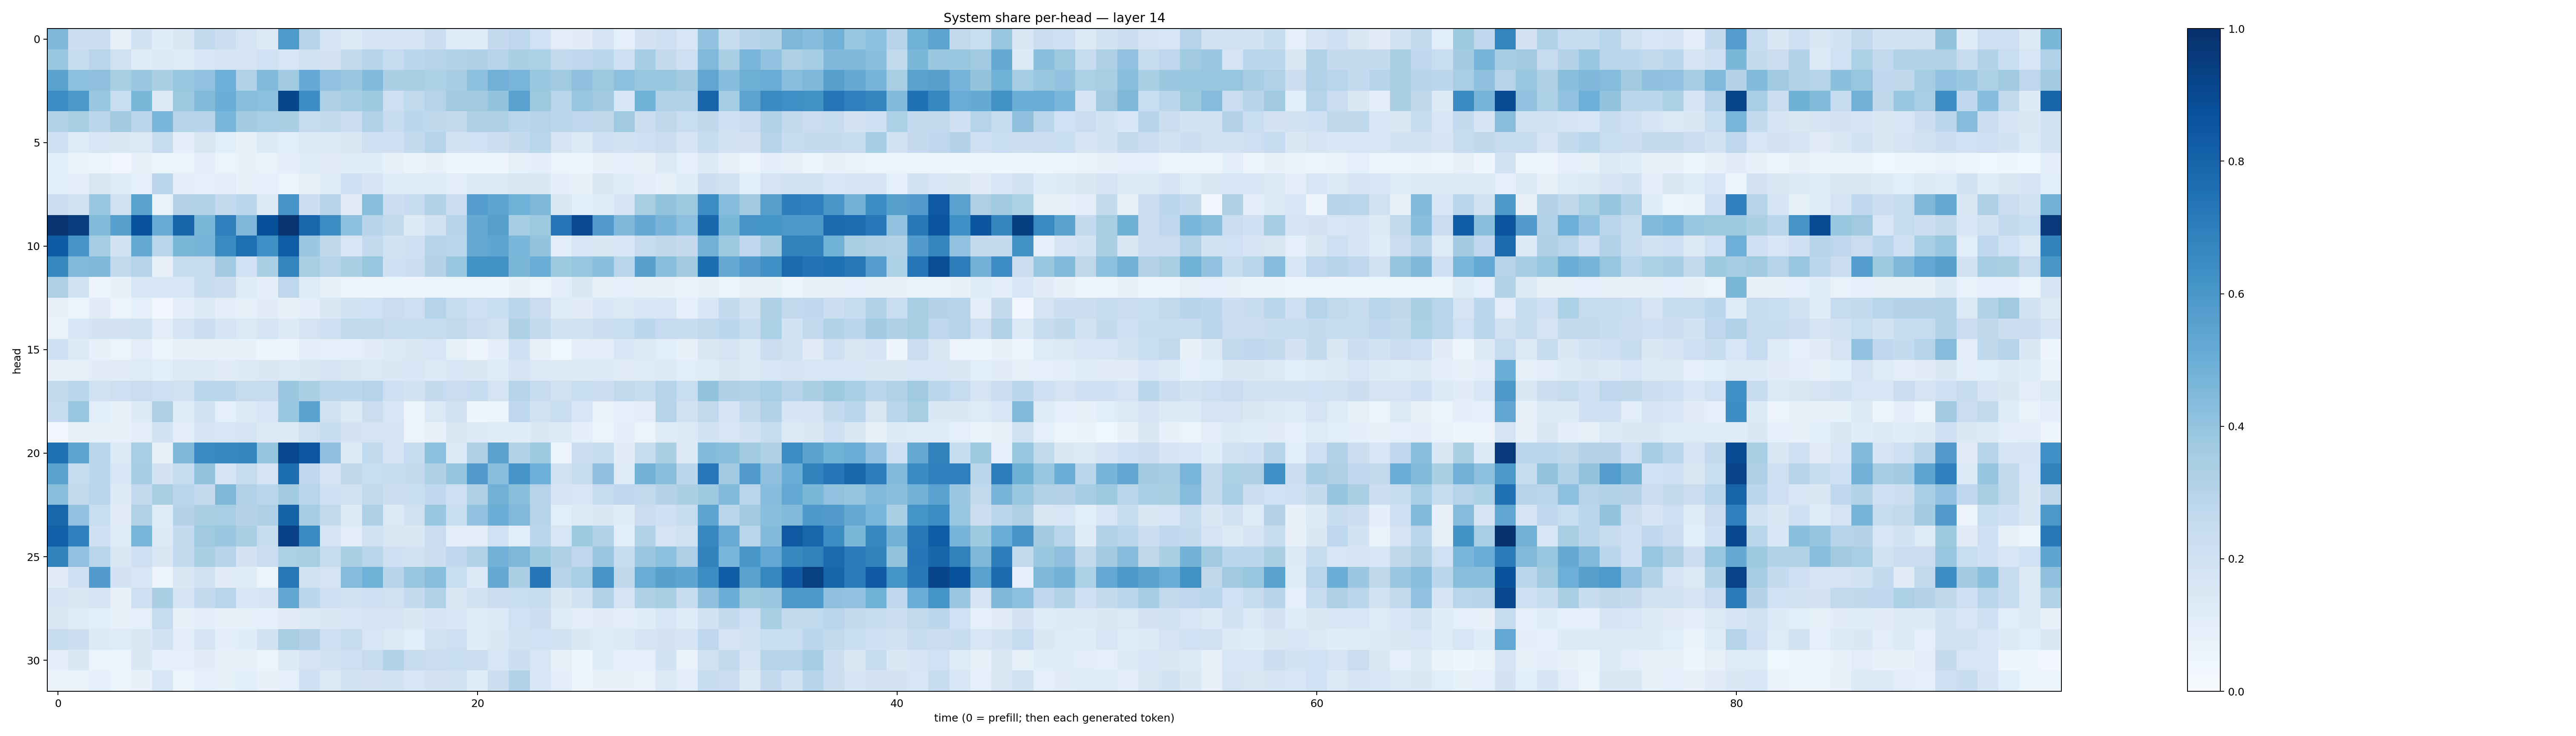

Source data for this figure (header and first rows):
0.45255387, 0.21823645, 0.21837689, 0.08544146, 0.19349593, 0.11433193, 0.14964381, 0.26190674, 0.22106929, 0.17204069, 0.12754786, 0.587052, 0.30326748, 0.17083824, 0.13286331, 0.17041771, 0.1656676, 0.16592132, 0.2206828, 0.11987633, 0.120831825, 0.2531834, 0.2766226, 0.19976251
0.3895, 0.2358, 0.2927, 0.1972, 0.1186, 0.1402, 0.1214, 0.1602, 0.1755, 0.1692, 0.1995, 0.1569, 0.1918, 0.1807, 0.2637, 0.2947, 0.248, 0.2867, 0.3044, 0.3144, 0.3257, 0.2954, 0.3321, 0.3312
0.5521, 0.4177, 0.4109, 0.3405, 0.3812, 0.3323, 0.39, 0.4096, 0.4948, 0.3202, 0.4441, 0.3692, 0.5211, 0.4042, 0.3814, 0.4422, 0.3329, 0.3434, 0.3304, 0.3479, 0.4154, 0.4823, 0.4678, 0.3856
0.6469, 0.5915, 0.3829, 0.232, 0.4601, 0.1251, 0.3783, 0.44, 0.4993, 0.4284, 0.4148, 0.9102, 0.6436, 0.3254, 0.3544, 0.3734, 0.2146, 0.2639, 0.2969, 0.3698, 0.3605, 0.3994, 0.551, 0.3756
0.3098, 0.34, 0.2842, 0.3603, 0.2789, 0.4648, 0.3017, 0.2957, 0.4645, 0.3585, 0.3459, 0.3357, 0.2498, 0.2638, 0.2286, 0.3183, 0.2479, 0.2777, 0.2712, 0.2509, 0.3214, 0.3235, 0.2843, 0.3027
0.2039, 0.1184, 0.1616, 0.1427, 0.1396, 0.2408, 0.09719, 0.1491, 0.1087, 0.07275, 0.1253, 0.1093, 0.138, 0.133, 0.1489, 0.2113, 0.2084, 0.2616, 0.3032, 0.1906, 0.2009, 0.2164, 0.2505, 0.2883
0.1063, 0.06369, 0.06069, 0.03245, 0.07998, 0.05961, 0.06116, 0.1011, 0.05371, 0.07267, 0.06999, 0.09618, 0.1185, 0.1125, 0.1162, 0.1145, 0.08148, 0.06445, 0.07253, 0.04109, 0.04241, 0.05016, 0.08508, 0.09592
0.1084, 0.09825, 0.1508, 0.1239, 0.08723, 0.2825, 0.1036, 0.09242, 0.1021, 0.07669, 0.09078, 0.05659, 0.08522, 0.121, 0.2067, 0.166, 0.1194, 0.1235, 0.122, 0.1044, 0.1256, 0.1326, 0.1512, 0.1481
0.2277, 0.1844, 0.3842, 0.1957, 0.5492, 0.06649, 0.3069, 0.3106, 0.2582, 0.2811, 0.1358, 0.6088, 0.2167, 0.3025, 0.1132, 0.4275, 0.2194, 0.2462, 0.3139, 0.2301, 0.5675, 0.5383, 0.4859, 0.4535
0.9865, 0.9528, 0.4381, 0.5593, 0.8737, 0.5107, 0.7998, 0.458, 0.6917, 0.4511, 0.8792, 0.9806, 0.7902, 0.6432, 0.4153, 0.2936, 0.2648, 0.1316, 0.1925, 0.3047, 0.5177, 0.5602, 0.352, 0.376
0.8331, 0.6103, 0.3485, 0.188, 0.5194, 0.2911, 0.4605, 0.4713, 0.6552, 0.7547, 0.6313, 0.8303, 0.381, 0.2711, 0.1594, 0.2607, 0.19, 0.2087, 0.3, 0.2858, 0.5156, 0.5368, 0.4641, 0.4006
0.6597, 0.4483, 0.4514, 0.2583, 0.2999, 0.081, 0.2369, 0.2443, 0.3649, 0.2018, 0.332, 0.6728, 0.3362, 0.3039, 0.3348, 0.3894, 0.2082, 0.2177, 0.3085, 0.3852, 0.6195, 0.6179, 0.4581, 0.4973
0.3262, 0.1896, 0.05044, 0.07749, 0.1551, 0.1545, 0.1541, 0.2376, 0.2189, 0.1243, 0.1009, 0.2739, 0.1216, 0.08369, 0.06164, 0.04955, 0.05379, 0.04356, 0.05882, 0.05195, 0.05749, 0.05035, 0.07389, 0.05682
0.07187, 0.05249, 0.1131, 0.05825, 0.08859, 0.02391, 0.09787, 0.1385, 0.1005, 0.08269, 0.1106, 0.08047, 0.09908, 0.1469, 0.1932, 0.2031, 0.2288, 0.2115, 0.297, 0.2431, 0.2134, 0.2328, 0.2819, 0.2266
0.06965, 0.1548, 0.18, 0.1806, 0.1991, 0.1018, 0.172, 0.2155, 0.166, 0.1381, 0.1787, 0.1309, 0.177, 0.2137, 0.2639, 0.2645, 0.2454, 0.2395, 0.2452, 0.2625, 0.2301, 0.1978, 0.3203, 0.2594
0.2078, 0.1274, 0.08158, 0.05443, 0.1023, 0.06217, 0.07869, 0.07202, 0.08011, 0.07258, 0.05052, 0.04859, 0.09867, 0.09115, 0.09365, 0.1116, 0.1266, 0.1451, 0.1639, 0.0835, 0.04221, 0.1002, 0.2068, 0.08171
0.07756, 0.08272, 0.1119, 0.1097, 0.1244, 0.107, 0.1272, 0.131, 0.1103, 0.1309, 0.1474, 0.1367, 0.1415, 0.1793, 0.1521, 0.1376, 0.1454, 0.1528, 0.1328, 0.1594, 0.1478, 0.1192, 0.17, 0.1382
0.2607, 0.2856, 0.1895, 0.2112, 0.2266, 0.2038, 0.1971, 0.2875, 0.2864, 0.2447, 0.2478, 0.3806, 0.3331, 0.2845, 0.2795, 0.297, 0.2135, 0.1894, 0.2546, 0.2194, 0.2469, 0.1763, 0.2988, 0.2428
0.2414, 0.386, 0.1055, 0.07547, 0.1353, 0.3249, 0.1187, 0.1851, 0.09287, 0.1286, 0.1606, 0.3938, 0.551, 0.1969, 0.134, 0.2226, 0.1604, 0.06101, 0.1395, 0.1924, 0.04488, 0.06247, 0.2682, 0.1976
0.03515, 0.07092, 0.07653, 0.0789, 0.1054, 0.1841, 0.09454, 0.1659, 0.1528, 0.1782, 0.1284, 0.1286, 0.1978, 0.2407, 0.1812, 0.1763, 0.1762, 0.06178, 0.07185, 0.1501, 0.1335, 0.1158, 0.1169, 0.1433
0.7511, 0.5416, 0.2918, 0.1332, 0.3441, 0.07588, 0.453, 0.6558, 0.66, 0.6699, 0.3957, 0.9064, 0.8543, 0.414, 0.1325, 0.2642, 0.1701, 0.2482, 0.4141, 0.1344, 0.324, 0.5514, 0.3153, 0.3758
0.5504, 0.2406, 0.2775, 0.1619, 0.3493, 0.1808, 0.2488, 0.4014, 0.1785, 0.2461, 0.1727, 0.7611, 0.2681, 0.1731, 0.2701, 0.2335, 0.237, 0.251, 0.3215, 0.3955, 0.5791, 0.4255, 0.606, 0.4954
0.4297, 0.256, 0.2831, 0.1252, 0.2603, 0.342, 0.2821, 0.2513, 0.4552, 0.317, 0.2867, 0.36, 0.2897, 0.2066, 0.1983, 0.2639, 0.2158, 0.2313, 0.269, 0.211, 0.3254, 0.4817, 0.4225, 0.3017
0.7882, 0.4033, 0.2337, 0.1113, 0.3163, 0.1209, 0.3084, 0.3367, 0.3448, 0.3049, 0.3265, 0.8011, 0.3509, 0.2596, 0.1279, 0.3278, 0.1304, 0.1977, 0.3893, 0.2341, 0.4043, 0.4987, 0.4458, 0.3008
0.817, 0.6916, 0.2038, 0.122, 0.4674, 0.1304, 0.2534, 0.3707, 0.3819, 0.3377, 0.242, 0.9326, 0.6503, 0.1761, 0.1045, 0.1894, 0.152, 0.142, 0.2298, 0.09429, 0.1029, 0.201, 0.1082, 0.2824
0.6791, 0.4092, 0.2908, 0.1467, 0.2133, 0.1515, 0.2555, 0.3357, 0.2952, 0.1808, 0.227, 0.3293, 0.3415, 0.249, 0.3356, 0.2855, 0.208, 0.1943, 0.226, 0.2695, 0.3177, 0.4833, 0.4568, 0.3731
0.1096, 0.2085, 0.5773, 0.183, 0.1633, 0.0569, 0.1504, 0.1977, 0.1117, 0.1183, 0.06081, 0.722, 0.1891, 0.1746, 0.4352, 0.486, 0.2934, 0.3853, 0.4283, 0.2328, 0.1392, 0.5144, 0.3349, 0.7274
0.1711, 0.1501, 0.1665, 0.07361, 0.2058, 0.3363, 0.1722, 0.2539, 0.2921, 0.1559, 0.1647, 0.5304, 0.2791, 0.2052, 0.1902, 0.2112, 0.1988, 0.2517, 0.3094, 0.1521, 0.1841, 0.2262, 0.2308, 0.2456
0.1503, 0.1228, 0.1092, 0.07305, 0.08904, 0.2481, 0.07532, 0.1013, 0.0738, 0.08367, 0.0897, 0.1117, 0.1293, 0.1444, 0.1598, 0.1791, 0.1719, 0.1422, 0.1666, 0.1543, 0.1141, 0.1351, 0.2028, 0.2249
0.2433, 0.2175, 0.1361, 0.1215, 0.1408, 0.1924, 0.1049, 0.1777, 0.09502, 0.1145, 0.1904, 0.3415, 0.305, 0.2133, 0.2451, 0.1612, 0.1394, 0.1086, 0.1981, 0.2138, 0.1133, 0.1443, 0.192, 0.201
0.101, 0.1453, 0.06192, 0.05922, 0.1456, 0.08993, 0.09324, 0.1105, 0.07286, 0.08122, 0.05432, 0.1305, 0.1775, 0.189, 0.2125, 0.2444, 0.31, 0.2441, 0.2276, 0.2332, 0.2174, 0.1627, 0.216, 0.1635
0.06367, 0.0644, 0.08994, 0.05874, 0.07184, 0.1625, 0.05454, 0.09287, 0.08544, 0.1071, 0.07715, 0.0933, 0.2048, 0.1271, 0.1844, 0.1815, 0.1971, 0.1634, 0.1812, 0.1991, 0.1136, 0.2173, 0.312, 0.1638
